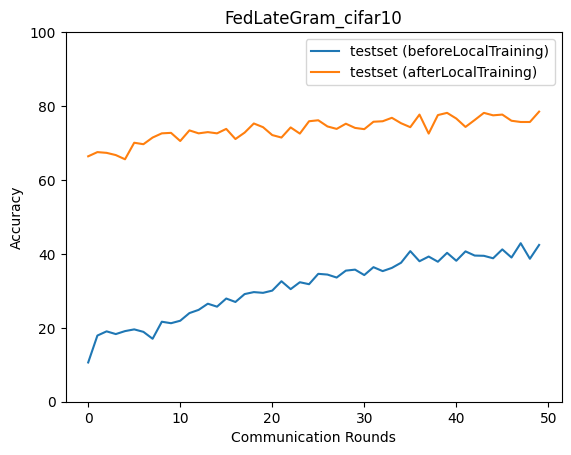

Source data for this figure (header and first rows):
epoch, accuracy_test_before, macro_f1_test_before, macro_precision_test_before, macro_recall_test_before, accuracy_test_after, macro_f1_test_after, macro_precision_test_after, macro_recall_test_after
0, 10.62, 3.013, 2.164, 10.26, 66.4, 63.92, 67.45, 66.3
1, 17.9, 7.354, 8.301, 17.96, 67.54, 66.73, 68.71, 67.64
2, 19.04, 9.851, 13.26, 19.21, 67.33, 64.13, 67.54, 67.29
3, 18.3, 10.43, 13.33, 18.37, 66.73, 63.85, 67.78, 66.39
4, 19.1, 12.89, 15.38, 18.97, 65.6, 62.99, 65.99, 65.36
5, 19.57, 11.05, 21.32, 19.66, 70.07, 67.06, 73.62, 69.83
6, 18.9, 11.2, 12.76, 18.86, 69.67, 67.65, 71.49, 69.45
7, 17.03, 9.23, 13.6, 16.93, 71.48, 70.89, 72.28, 71.17
8, 21.64, 15.83, 31.27, 21.57, 72.61, 72.19, 73.29, 72.42
9, 21.24, 13.22, 18.01, 21.25, 72.75, 71.97, 73.95, 72.81
10, 21.91, 15.76, 31.42, 21.87, 70.54, 67.81, 72.81, 70.25
11, 23.98, 17.36, 25.07, 23.95, 73.41, 72.07, 74.77, 73.16
12, 24.85, 17.7, 35.05, 24.97, 72.61, 71.46, 74.12, 72.38
13, 26.52, 20.85, 36.97, 26.58, 72.95, 72.62, 73.86, 73.05
14, 25.72, 19.63, 35.07, 25.76, 72.61, 72.3, 73.23, 72.65
15, 27.92, 22.46, 44.93, 28.05, 73.81, 73.22, 74.37, 73.95
16, 26.99, 21.66, 32.4, 27.19, 71.08, 69.92, 71.96, 70.92
17, 29.12, 24.78, 37.44, 29.16, 72.81, 72.5, 74, 73.02
18, 29.66, 23.94, 51.8, 29.91, 75.28, 74.58, 76.36, 75.2
19, 29.46, 25.08, 43.2, 29.55, 74.28, 73.62, 75.55, 74.21
20, 30.06, 24.93, 48.18, 30.33, 72.14, 70.13, 74.43, 71.82
21, 32.6, 28.72, 45.6, 32.69, 71.48, 70.17, 72.95, 71.25
22, 30.46, 25.06, 46.2, 30.71, 74.22, 73.93, 75.14, 74.45
23, 32.33, 28.42, 45.48, 32.59, 72.55, 70.32, 75.95, 72.15
24, 31.8, 26.93, 46.7, 32.04, 75.89, 75.53, 76.89, 76.06
25, 34.6, 31.05, 38.19, 34.89, 76.15, 75.98, 76.71, 76.11
26, 34.4, 30.82, 46.9, 34.63, 74.48, 74.17, 75.22, 74.55
27, 33.6, 29.7, 39.08, 33.87, 73.81, 73.75, 75.93, 74.02
28, 35.47, 31.17, 44.18, 35.87, 75.22, 75, 75.88, 75.43
29, 35.74, 32.29, 42.19, 36.12, 74.08, 73.16, 75.18, 73.85
30, 34.27, 31.29, 43.27, 34.46, 73.75, 73.4, 75.08, 74.05
31, 36.41, 32.5, 51.77, 36.87, 75.75, 75.39, 76.36, 75.96
32, 35.34, 32.07, 44.86, 35.6, 75.89, 75.7, 76.13, 75.93
33, 36.21, 32.68, 42.52, 36.6, 76.82, 76.67, 77.31, 76.96
34, 37.61, 32.88, 43.57, 38.11, 75.35, 74.92, 75.69, 75.38
35, 40.75, 37.09, 44.81, 41.11, 74.28, 74.28, 75.96, 74.54
36, 38.01, 32.44, 46.92, 38.55, 77.69, 77.68, 78.14, 77.65
37, 39.28, 36.09, 46.42, 39.58, 72.55, 71.7, 74.53, 72.94
38, 37.88, 35.53, 45.71, 38.3, 77.56, 77.41, 78.1, 77.49
39, 40.28, 37.35, 46.64, 40.55, 78.16, 77.92, 79.6, 77.93
40, 38.14, 35.75, 44.34, 38.41, 76.62, 76.51, 77.92, 76.48
41, 40.68, 37.46, 46.21, 40.97, 74.35, 74.12, 76.86, 74.45
42, 39.55, 36.14, 46.04, 39.9, 76.22, 75.61, 77.27, 76.13
43, 39.48, 35.7, 46.56, 39.7, 78.16, 78, 79.22, 78.37
44, 38.81, 35.11, 46.78, 39.33, 77.49, 77.18, 77.79, 77.71
45, 41.22, 38.58, 49.03, 41.68, 77.69, 77.58, 78.54, 77.78
46, 39.01, 35.25, 44.35, 39.39, 76.02, 75.73, 78.12, 76.34
47, 42.89, 40.56, 48.95, 43.36, 75.68, 75.04, 77.76, 75.94
48, 38.68, 35.26, 46.9, 39.1, 75.68, 74.56, 78.39, 75.42
49, 42.42, 41.68, 46.14, 42.58, 78.49, 78.31, 79.22, 78.42
